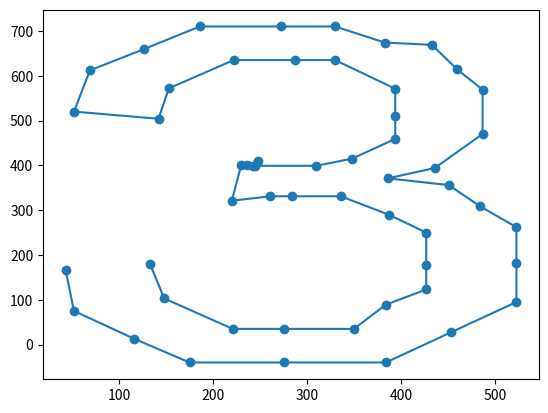

The matplotlib source for this figure:
# -*- coding: utf-8 -*-
"""
-------------------------------------------------
   File:           test.py
   Description:
   Author:        
   Create Date:    2020/07/07
-------------------------------------------------
   Modify:
                   2020/07/07:
-------------------------------------------------
"""
import matplotlib.pyplot as plt
import numpy as np

x = []
y = []
a = '''
<pt x="133" y="180" on="1"/>,
        <pt x="148" y="103" on="0"/>,
        <pt x="221" y="35" on="0"/>,
        <pt x="276" y="35" on="1"/>,
        <pt x="350" y="35" on="0"/>,
        <pt x="384" y="89" on="1"/>,
        <pt x="427" y="123" on="0"/>,
        <pt x="427" y="177" on="1"/>,
        <pt x="427" y="250" on="0"/>,
        <pt x="387" y="290" on="1"/>,
        <pt x="336" y="331" on="0"/>,
        <pt x="284" y="331" on="1"/>,
        <pt x="261" y="331" on="0"/>,
        <pt x="220" y="321" on="1"/>,
        <pt x="230" y="400" on="1"/>,
        <pt x="236" y="400" on="0"/>,
        <pt x="248" y="409" on="1"/>,
        <pt x="243" y="399" on="0"/>,
        <pt x="245" y="399" on="1"/>,
        <pt x="310" y="399" on="0"/>,
        <pt x="348" y="415" on="1"/>,
        <pt x="394" y="459" on="0"/>,
        <pt x="394" y="510" on="1"/>,
        <pt x="394" y="571" on="0"/>,
        <pt x="330" y="635" on="0"/>,
        <pt x="287" y="635" on="1"/>,
        <pt x="222" y="635" on="0"/>,
        <pt x="153" y="572" on="0"/>,
        <pt x="142" y="504" on="1"/>,
        <pt x="52" y="520" on="1"/>,
        <pt x="69" y="612" on="0"/>,
        <pt x="127" y="660" on="1"/>,
        <pt x="186" y="710" on="0"/>,
        <pt x="272" y="710" on="1"/>,
        <pt x="330" y="710" on="0"/>,
        <pt x="383" y="674" on="1"/>,
        <pt x="433" y="669" on="0"/>,
        <pt x="460" y="614" on="1"/>,
        <pt x="487" y="569" on="0"/>,
        <pt x="487" y="470" on="0"/>,
        <pt x="436" y="394" on="0"/>,
        <pt x="386" y="371" on="1"/>,
        <pt x="451" y="356" on="0"/>,
        <pt x="484" y="309" on="1"/>,
        <pt x="523" y="262" on="0"/>,
        <pt x="523" y="183" on="1"/>,
        <pt x="523" y="95" on="0"/>,
        <pt x="453" y="27" on="1"/>,
        <pt x="384" y="-40" on="0"/>,
        <pt x="276" y="-40" on="1"/>,
        <pt x="175" y="-40" on="0"/>,
        <pt x="116" y="13" on="1"/>,
        <pt x="52" y="75" on="0"/>,
        <pt x="43" y="167" on="1"/>
    '''
for i in a.split(','):

     i = i.strip().replace('<pt x=', '').replace('"', '').replace('y=', '')
     print(i)
     x.append(int(i.split(' ')[0]))
     y.append(int(i.split(' ')[1]))
print(x)
print(y)
plt.plot(x, y, '-o')
# plt.plot(x, y)
# plt.show()
plt.savefig('a.jpg')